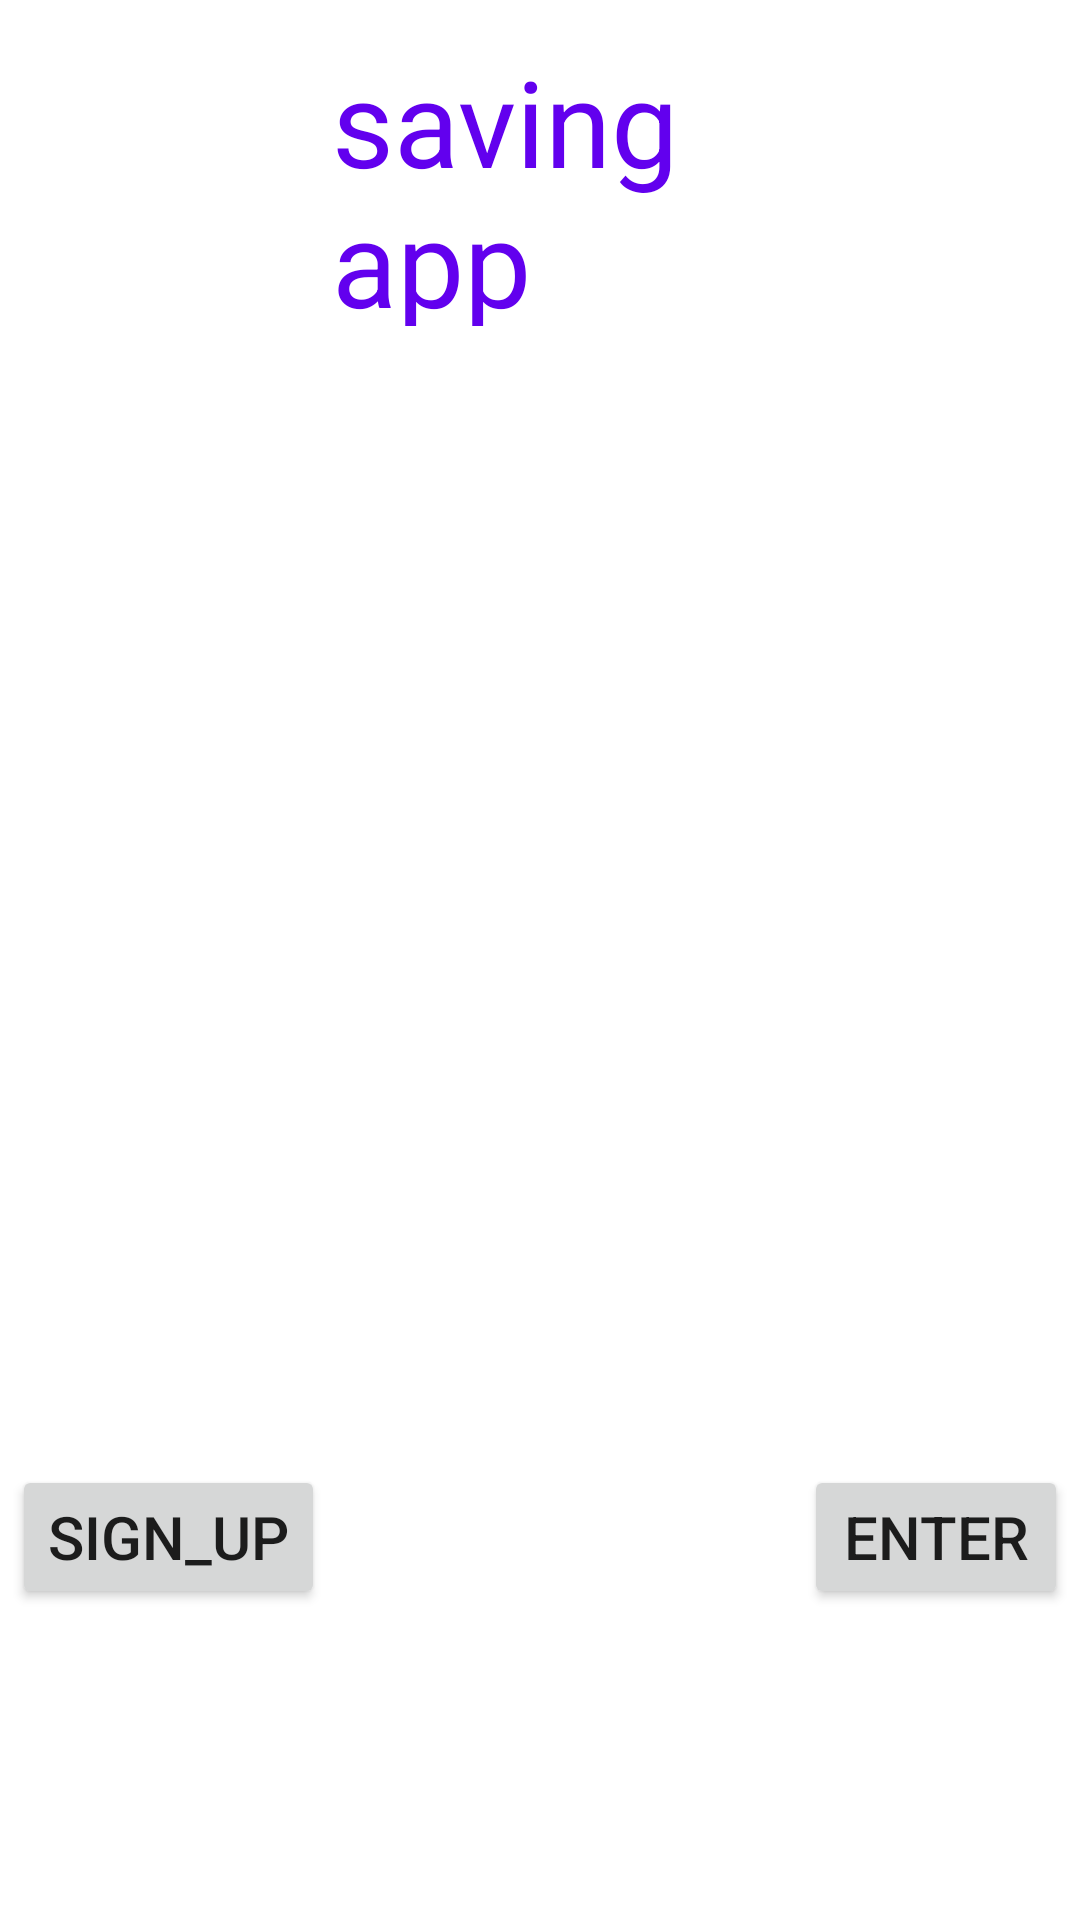

Here is an Android app screen rendered from its layout file. Give the layout XML and the strings, colors and styles it references.
<!-- AndroidManifest.xml: application theme Theme.SavingApp -->
<!-- res/layout/activity_main.xml -->
<?xml version="1.0" encoding="utf-8"?>
<androidx.constraintlayout.widget.ConstraintLayout xmlns:android="http://schemas.android.com/apk/res/android"
    xmlns:app="http://schemas.android.com/apk/res-auto"
    xmlns:tools="http://schemas.android.com/tools"
    android:layout_width="match_parent"
    android:layout_height="match_parent"
    android:scrollbarSize="40dp"
    tools:context=".MainActivity">

    <TextView
        android:layout_width="139dp"
        android:layout_height="95dp"
        android:text="saving app"
        android:textColor="@color/purple_500"
        android:textSize="40sp"
        app:layout_constraintBottom_toBottomOf="parent"
        app:layout_constraintEnd_toEndOf="parent"
        app:layout_constraintStart_toStartOf="parent"
        app:layout_constraintTop_toTopOf="parent"
        app:layout_constraintVertical_bias="0.025" />

    <Button
        android:id="@+id/sighup"
        android:textSize="20dp"
        android:layout_width="wrap_content"
        android:layout_height="wrap_content"
        android:layout_marginStart="4dp"
        android:text="Sign_up"
        app:layout_constraintBottom_toBottomOf="parent"
        app:layout_constraintStart_toStartOf="parent"
        app:layout_constraintTop_toTopOf="parent"
        app:layout_constraintVertical_bias="0.825" />

    <Button
        android:id="@+id/enter"
        android:textSize="20dp"
        android:layout_width="wrap_content"
        android:layout_height="wrap_content"
        android:layout_marginEnd="4dp"
        android:text="Enter"
        app:layout_constraintBottom_toBottomOf="parent"
        app:layout_constraintEnd_toEndOf="parent"
        app:layout_constraintTop_toTopOf="parent"
        app:layout_constraintVertical_bias="0.825" />

</androidx.constraintlayout.widget.ConstraintLayout>
<!-- resources referenced by this layout -->
<resources>
  <style name="Theme.SavingApp" parent="Theme.MaterialComponents.DayNight.DarkActionBar">
          
          <item name="colorPrimary">@color/purple_500</item>
          <item name="colorPrimaryVariant">@color/purple_700</item>
          <item name="colorOnPrimary">@color/white</item>
          
          <item name="colorSecondary">@color/teal_200</item>
          <item name="colorSecondaryVariant">@color/teal_700</item>
          <item name="colorOnSecondary">@color/black</item>
          
          <item name="android:statusBarColor">?attr/colorPrimaryVariant</item>
          
      </style>
  <!-- not gathered from this repository: default colours our renderer supplied (Android Studio template values) -->
  <color name="purple_500">#FF6200EE</color>
  <color name="purple_700">#FF3700B3</color>
  <color name="teal_200">#FF03DAC5</color>
  <color name="teal_700">#FF018786</color>
  <color name="black">#FF000000</color>
  <color name="white">#FFFFFFFF</color>
</resources>
